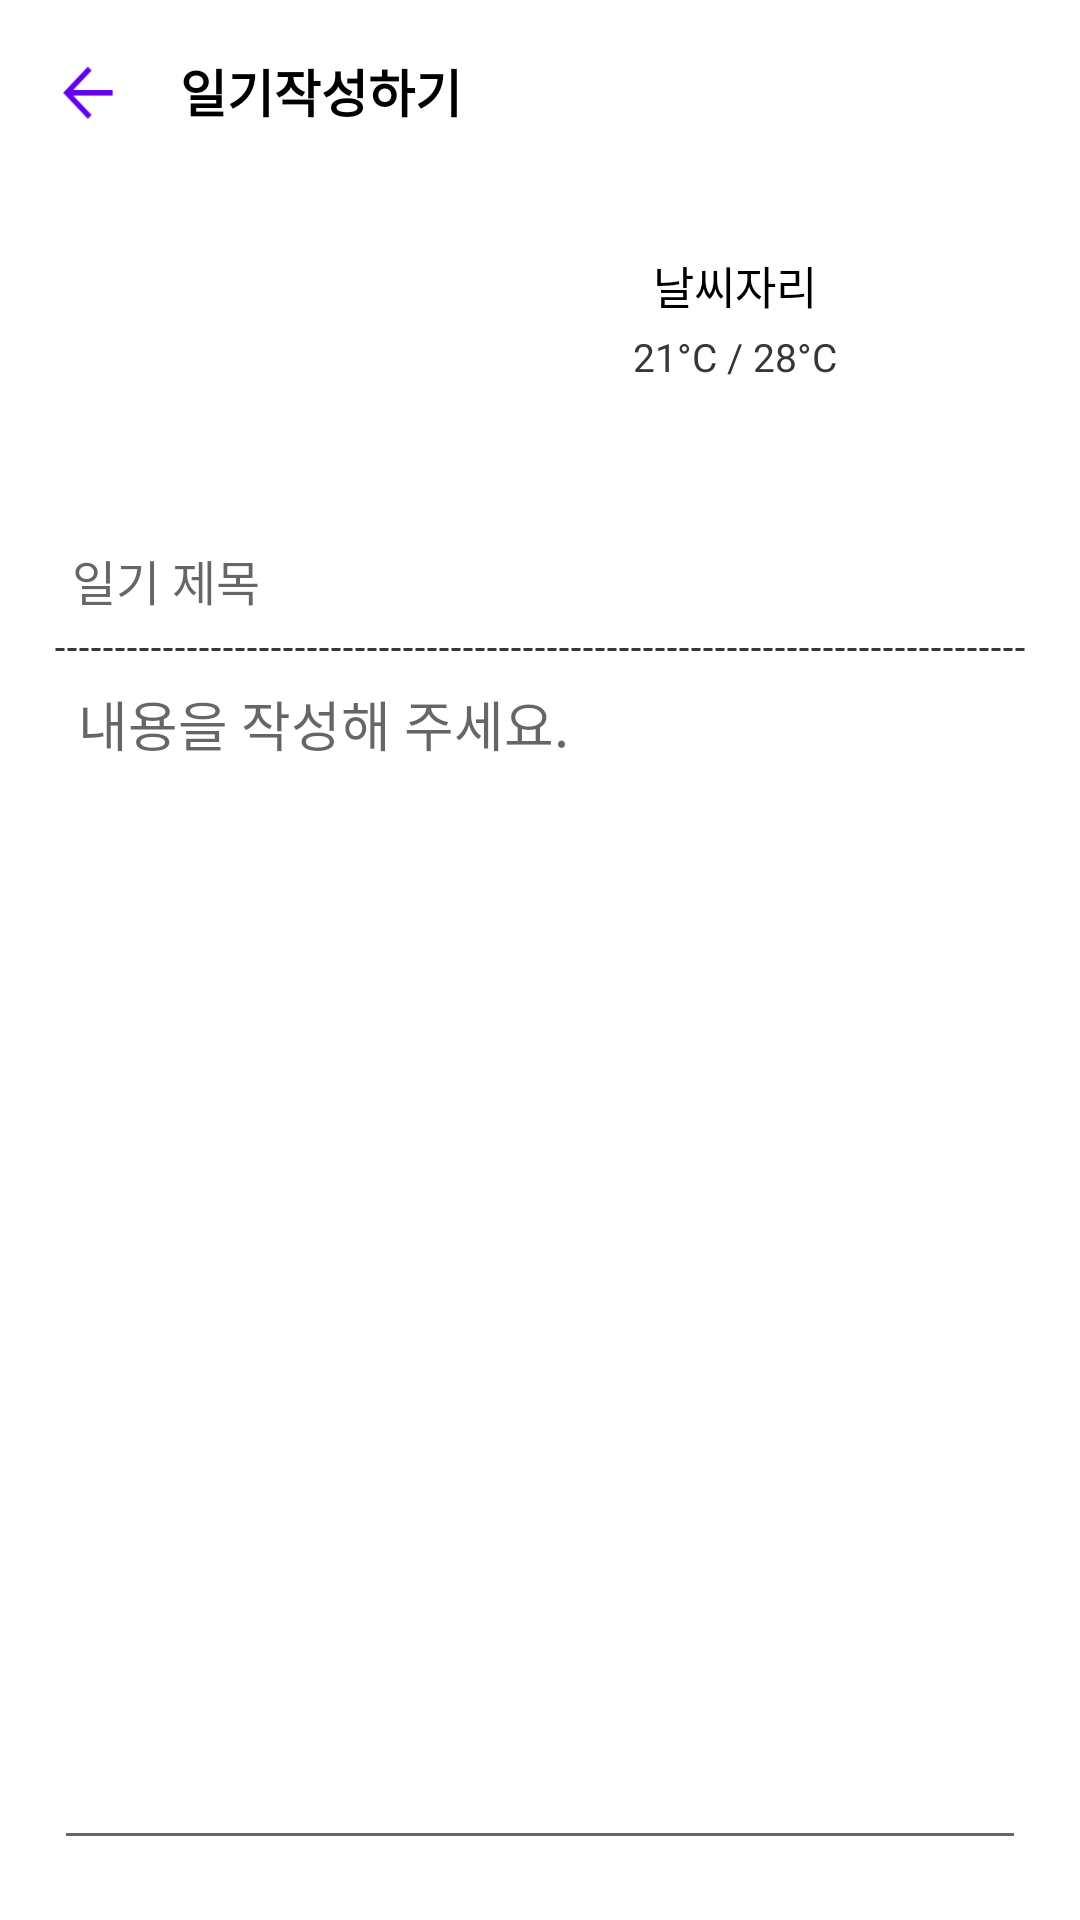

This screen was rendered from an Android layout file. Write that file and the resources it references.
<!-- AndroidManifest.xml: application theme Theme.WeatherDiary -->
<!-- res/layout/activity_write_diary.xml -->
<?xml version="1.0" encoding="utf-8"?>
<androidx.constraintlayout.widget.ConstraintLayout xmlns:android="http://schemas.android.com/apk/res/android"
    xmlns:app="http://schemas.android.com/apk/res-auto"
    xmlns:tools="http://schemas.android.com/tools"
    android:layout_width="match_parent"
    android:layout_height="match_parent">

    <TextView
        android:id="@+id/txt_title"
        style="@style/txt_title"
        android:layout_width="wrap_content"
        android:layout_height="wrap_content"
        android:text="일기작성하기"
        app:layout_constraintBottom_toBottomOf="@id/btn_back"
        app:layout_constraintStart_toEndOf="@id/btn_back"
        app:layout_constraintTop_toTopOf="@id/btn_back" />

    <Button
        android:id="@+id/btn_back"
        android:layout_width="60dp"
        android:layout_height="60dp"
        android:background="@drawable/ico_back_nor"
        app:layout_constraintStart_toStartOf="parent"
        app:layout_constraintTop_toTopOf="parent" />

    <androidx.appcompat.widget.AppCompatButton
        android:id="@+id/btn_ok"
        android:layout_width="25dp"
        android:layout_height="25dp"
        android:layout_marginEnd="13dp"
        android:background="@drawable/icon_save"
        app:layout_constraintBottom_toBottomOf="@id/btn_back"
        app:layout_constraintEnd_toEndOf="parent"
        app:layout_constraintRight_toRightOf="parent"
        app:layout_constraintTop_toTopOf="@id/btn_back" />

    
    <ImageView
        android:id="@+id/img_weather"
        android:layout_width="100dp"
        android:layout_height="100dp"
        android:layout_marginTop="13dp"
        android:layout_marginBottom="13dp"
        app:layout_constraintBottom_toTopOf="@id/edit_diary_title"
        app:layout_constraintEnd_toEndOf="parent"
        app:layout_constraintEnd_toStartOf="@+id/txt_temp"
        app:layout_constraintHorizontal_bias="0.5"
        app:layout_constraintHorizontal_chainStyle="packed"
        app:layout_constraintStart_toEndOf="@+id/btn_back"
        app:layout_constraintStart_toStartOf="parent"
        app:layout_constraintTop_toBottomOf="@id/txt_title"
        app:layout_constraintVertical_bias="0.151"
        tools:srcCompat="@drawable/icon_sunny" />

    <TextView
        android:id="@+id/txt_weather_status"
        style="@style/txt_weather_status"
        android:layout_width="wrap_content"
        android:layout_height="wrap_content"
        android:text="날씨자리"
        app:layout_constraintBottom_toTopOf="@+id/txt_temp"
        app:layout_constraintEnd_toEndOf="@id/txt_temp"
        app:layout_constraintHorizontal_bias="0.5"
        app:layout_constraintStart_toStartOf="@id/txt_temp"
        app:layout_constraintTop_toTopOf="@+id/img_weather"
        app:layout_constraintVertical_chainStyle="packed" />


    <androidx.constraintlayout.widget.Barrier
        android:id="@+id/barrier_img"
        android:layout_width="wrap_content"
        android:layout_height="0dp"
        app:barrierDirection="end"
        app:constraint_referenced_ids="img_weather"
        app:layout_constraintEnd_toStartOf="@id/txt_weather_status"
        app:layout_constraintStart_toEndOf="@id/img_weather" />

    <TextView
        android:id="@+id/txt_temp"
        style="@style/txt_temp"
        android:layout_width="wrap_content"
        android:layout_height="wrap_content"
        android:layout_marginStart="30dp"
        android:layout_marginTop="4dp"
        android:text="21°C / 28°C"
        app:layout_constraintBottom_toBottomOf="@+id/img_weather"
        app:layout_constraintEnd_toEndOf="parent"
        app:layout_constraintHorizontal_bias="0.5"
        app:layout_constraintStart_toEndOf="@+id/img_weather"
        app:layout_constraintTop_toBottomOf="@+id/txt_weather_status" />

    <EditText
        android:id="@+id/edit_diary_title"
        style="@style/txt_diary_title"
        android:layout_width="match_parent"
        android:layout_height="wrap_content"
        android:layout_marginHorizontal="18dp"
        android:layout_marginVertical="20dp"
        android:background="@null"
        android:hint="일기 제목"
        app:layout_constraintEnd_toEndOf="parent"
        app:layout_constraintStart_toStartOf="parent"
        app:layout_constraintTop_toBottomOf="@id/img_weather" />

    <ImageView
        android:id="@+id/view_dotted_line"
        android:layout_width="0dp"
        android:layout_height="3dp"
        android:layout_marginVertical="4dp"
        android:background="@drawable/shape_dotted"
        android:layerType="software"
        app:layout_constraintEnd_toEndOf="@id/edit_diary_title"
        app:layout_constraintStart_toStartOf="@id/edit_diary_title"
        app:layout_constraintTop_toBottomOf="@id/edit_diary_title" />


    <EditText
        android:id="@+id/edit_diary_contents"
        android:layout_width="match_parent"
        android:layout_height="0dp"
        android:layout_marginHorizontal="18dp"
        android:layout_marginBottom="20dp"

        android:gravity="start"
        android:hint="내용을 작성해 주세요."
        android:paddingHorizontal="8dp"
        android:paddingVertical="10dp"
        android:textColor="#000000"
        app:layout_constraintBottom_toBottomOf="parent"
        app:layout_constraintEnd_toEndOf="parent"
        app:layout_constraintStart_toStartOf="parent"
        app:layout_constraintTop_toBottomOf="@id/view_dotted_line" />


</androidx.constraintlayout.widget.ConstraintLayout>
<!-- resources referenced by this layout -->
<resources>
  <!-- drawable ico_back_nor: png bitmap (drawable, 3496 bytes) -->
  <!-- drawable shape_dotted (drawable) -->
  <?xml version="1.0" encoding="utf-8"?>
  <shape xmlns:android="http://schemas.android.com/apk/res/android"
      android:shape="line">
      <stroke
          android:width="1dp"
          android:color="#373737"
          android:dashWidth="3dp"
          android:dashGap="1dp" />
  </shape>
  <style name="txt_diary_title">
          <item name="android:padding">6dp</item>
          <item name="android:textSize">16sp</item>
          <item name="android:textColor">#000000</item>
      </style>
  <style name="txt_temp">
          <item name="android:gravity">center</item>
          <item name="android:textSize">13sp</item>
          <item name="android:textColor">#373636</item>
      </style>
  <style name="txt_title">
          <item name="android:gravity">left</item>
          <item name="android:textSize">17sp</item>
          <item name="android:textStyle">bold</item>
          <item name="android:textColor">#000000</item>
      </style>
  <style name="txt_weather_status">
          <item name="android:gravity">center</item>
          <item name="android:textSize">15sp</item>
          <item name="android:textColor">#000000</item>
      </style>
  <style name="Theme.WeatherDiary" parent="Theme.MaterialComponents.DayNight.DarkActionBar">
          
          <item name="colorPrimary">@color/purple_500</item>
          <item name="colorPrimaryVariant">@color/purple_700</item>
          <item name="colorOnPrimary">@color/white</item>
          
          <item name="colorSecondary">@color/teal_200</item>
          <item name="colorSecondaryVariant">@color/teal_700</item>
          <item name="colorOnSecondary">@color/black</item>
          
          <item name="android:statusBarColor" tools:targetApi="l">?attr/colorPrimaryVariant</item>
          
      </style>
  <!-- not gathered from this repository: default colours our renderer supplied (Android Studio template values) -->
  <color name="purple_500">#FF6200EE</color>
  <color name="purple_700">#FF3700B3</color>
  <color name="teal_200">#FF03DAC5</color>
  <color name="teal_700">#FF018786</color>
  <color name="black">#FF000000</color>
  <color name="white">#FFFFFFFF</color>
</resources>
